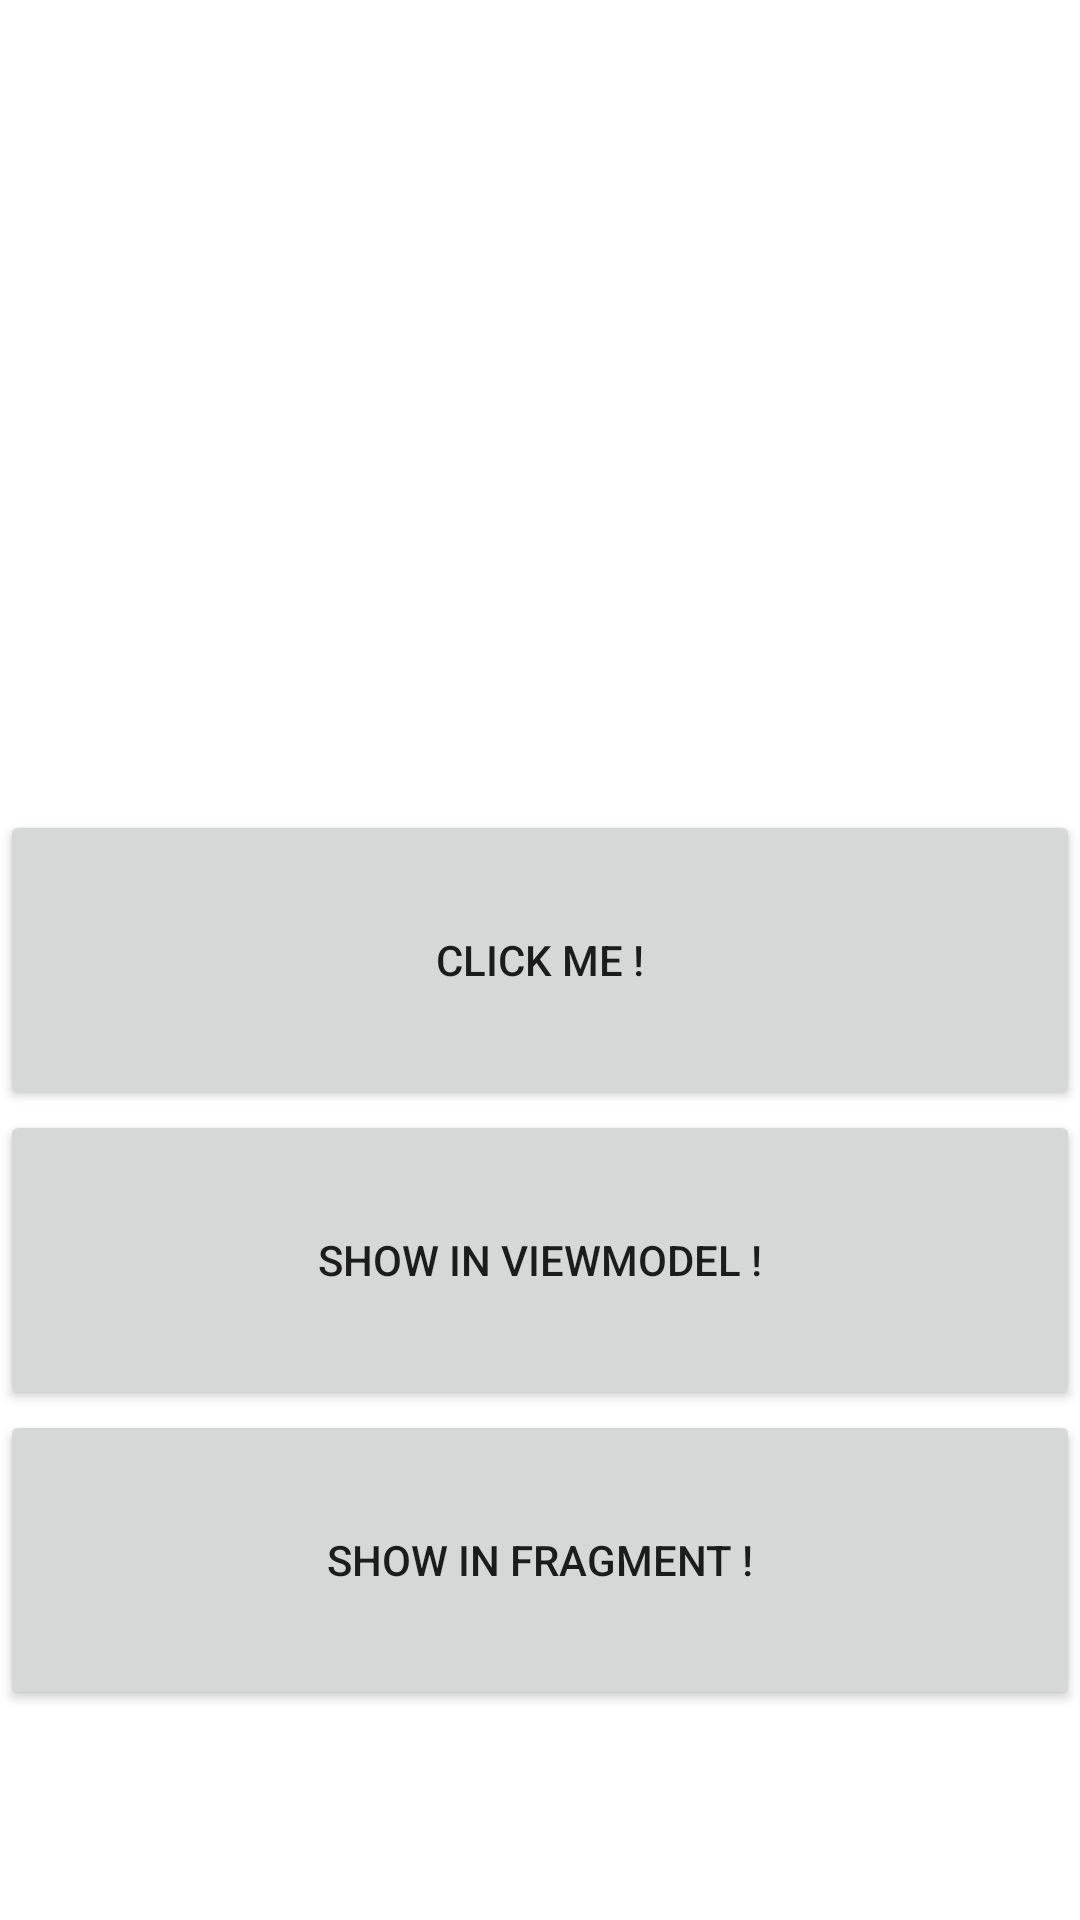

The Android layout XML behind this screen, and the referenced resources:
<!-- AndroidManifest.xml: application theme Theme.GenericRecyclerList -->
<!-- res/layout/fragment_home.xml -->
<?xml version="1.0" encoding="utf-8"?>
<layout>
    <data>
        <variable
            name="clickListener"
            type="com.example.genericrecyclerlist.ui.home.HomeFragment" />
    </data>
    <androidx.constraintlayout.widget.ConstraintLayout
        xmlns:android="http://schemas.android.com/apk/res/android"
        xmlns:app="http://schemas.android.com/apk/res-auto"
        xmlns:tools="http://schemas.android.com/tools"
        android:layout_width="match_parent"
        android:layout_height="match_parent"
        tools:context=".ui.home.HomeFragment">

        <androidx.recyclerview.widget.RecyclerView
            android:id="@+id/rv_decoration"
            android:layout_width="match_parent"
            android:layout_height="0dp"
            app:layoutManager="androidx.recyclerview.widget.LinearLayoutManager"
            app:layout_constraintEnd_toEndOf="parent"
            app:layout_constraintStart_toStartOf="parent"
            app:layout_constraintTop_toTopOf="parent"
            app:layout_constraintBottom_toTopOf="@id/tv_count"
            tools:listitem="@layout/item_decoration" />

        <Button
            android:id="@+id/button"
            android:layout_width="match_parent"
            android:layout_height="100dp"
            android:onClickListener="@{clickListener::onClick}"
            android:text="Click me !"
            app:layout_constraintBottom_toTopOf="@id/show"
            app:layout_constraintEnd_toEndOf="parent"
            app:layout_constraintStart_toStartOf="parent" />

        <Button
            android:id="@+id/show"
            android:layout_width="match_parent"
            android:layout_height="100dp"
            android:onClickListener="@{clickListener::onClick}"
            android:text="Show In ViewModel !"
            app:layout_constraintBottom_toTopOf="@id/fragcall"
            app:layout_constraintEnd_toEndOf="parent"
            app:layout_constraintStart_toStartOf="parent" />
        <Button
            android:id="@+id/fragcall"
            android:layout_width="match_parent"
            android:layout_height="100dp"
            android:layout_marginBottom="70dp"
            android:onClickListener="@{clickListener::onClick}"
            android:text="Show in Fragment !"
            app:layout_constraintBottom_toBottomOf="parent"
            app:layout_constraintEnd_toEndOf="parent"
            app:layout_constraintStart_toStartOf="parent" />

    </androidx.constraintlayout.widget.ConstraintLayout>
</layout>
<!-- res/layout/item_decoration.xml (included above) -->
<?xml version="1.0" encoding="utf-8"?>
<layout xmlns:app="http://schemas.android.com/apk/res-auto"
    xmlns:android="http://schemas.android.com/apk/res/android">
    <data>
        <variable name="text1" type="String" />
    </data>
    <androidx.constraintlayout.widget.ConstraintLayout
        android:layout_width="match_parent"
        android:layout_height="wrap_content">

        <TextView
            android:id="@+id/tv_title"
            android:layout_width="match_parent"
            android:layout_height="300dp"
            android:layout_margin="10dp"
            android:gravity="center"
            android:background="@drawable/black_round_rect_bg"
            android:textColor="@color/white"
            android:text="@string/app_name"
            android:textAlignment="center"
            android:textSize="80sp"
            app:layout_constraintEnd_toEndOf="parent"
            app:layout_constraintStart_toStartOf="parent"
            app:layout_constraintTop_toTopOf="parent" />

    </androidx.constraintlayout.widget.ConstraintLayout>
</layout>
<!-- resources referenced by this layout -->
<resources>
  <!-- drawable black_round_rect_bg (drawable) -->
  <shape xmlns:android="http://schemas.android.com/apk/res/android"
      android:shape="rectangle">
  
      
      <solid android:color="#000000" /> 
  
      
      <corners android:radius="16dp" /> 
  
  </shape>
  <string name="app_name">Generic Recycler List</string>
  <style name="Theme.GenericRecyclerList" parent="Theme.MaterialComponents.DayNight.DarkActionBar">
          
          <item name="colorPrimary">@color/purple_500</item>
          <item name="colorPrimaryVariant">@color/purple_700</item>
          <item name="colorOnPrimary">@color/white</item>
          
          <item name="colorSecondary">@color/teal_200</item>
          <item name="colorSecondaryVariant">@color/teal_700</item>
          <item name="colorOnSecondary">@color/black</item>
          
          <item name="android:statusBarColor">?attr/colorPrimaryVariant</item>
          
      </style>
  <!-- not gathered from this repository: default colours our renderer supplied (Android Studio template values) -->
  <color name="purple_500">#FF6200EE</color>
  <color name="purple_700">#FF3700B3</color>
  <color name="teal_200">#FF03DAC5</color>
  <color name="teal_700">#FF018786</color>
  <color name="black">#FF000000</color>
  <color name="white">#FFFFFFFF</color>
</resources>
